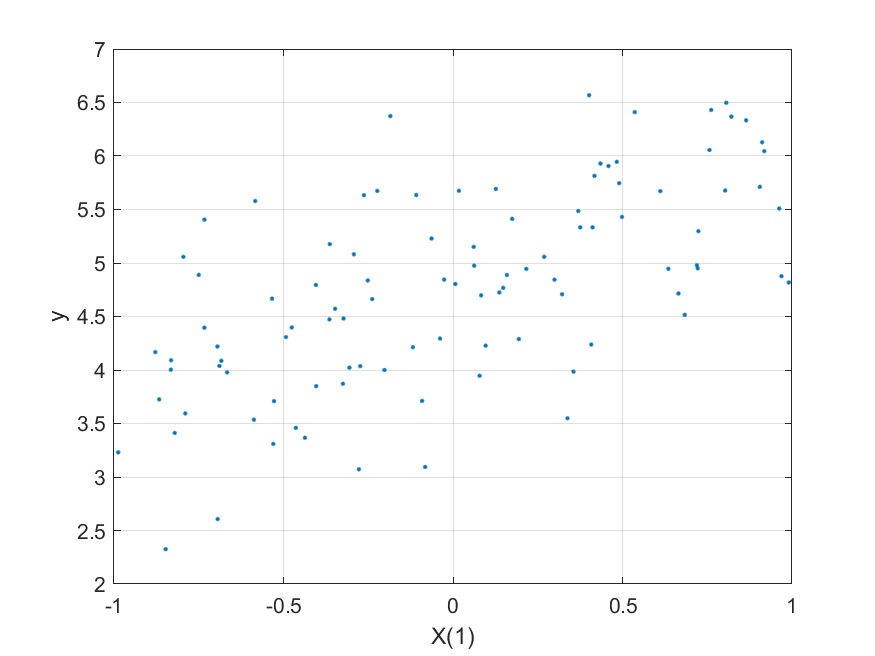

Source data for this figure (header and first rows):
-0.84745, 0.6626, -0.59241, -0.53325, -0.64668, 2.3251
0.4173, 0.5805, 0.9867, -0.2778, 0.02736, 5.814
-0.5302, 0.4254, -0.8127, 0.2669, 0.09694, 3.309
-0.2022, -0.0548, 0.3012, 0.9722, -0.6694, 4
-0.4637, 0.4172, -0.5696, -0.5857, -0.01221, 3.459
0.665, 0.9161, -0.5122, 0.5142, 0.07024, 4.715
0.9908, 0.01155, -0.3206, 0.7727, -0.6024, 4.818
0.2995, -0.3899, -0.6043, -0.05554, 0.2463, 4.844
0.4079, 0.5796, 0.01367, -0.6822, -0.9474, 4.238
0.8646, -0.5272, 0.9015, 0.6218, -0.3624, 6.333
0.3753, -0.5314, -0.2108, -0.04698, 0.066, 5.333
0.1367, -0.0706, 0.1689, -0.7674, -0.3464, 4.724
-0.2383, 0.2388, 0.2131, 0.7514, 0.2044, 4.662
0.2692, 0.2307, 0.4293, 0.2704, -0.2761, 5.058
-0.2735, -0.7548, -0.1969, -0.8054, -0.7302, 4.036
-0.1848, -0.7524, 0.7174, 0.8169, 0.8276, 6.373
-0.2626, -0.4311, 0.841, -0.93, 0.2811, 5.633
-0.0632, 0.4715, 0.5017, -0.9205, 0.3175, 5.228
0.006828, -0.1774, -0.4288, 0.9771, 0.3507, 4.804
0.8211, 0.658, 0.5936, 0.3724, 0.4891, 6.368
-0.5871, 0.8702, -0.7145, -0.2466, 0.6844, 3.536
-0.3228, -0.2019, 0.0091, 0.008648, 0.03331, 4.481
0.1482, -0.8956, 0.2214, 0.527, -0.6963, 4.768
-0.02613, 0.1424, 0.4076, -0.9022, -0.2387, 4.845
-0.4756, 0.4953, -0.2333, 0.4519, 0.642, 4.397
0.1592, -0.3595, 0.4574, 0.4027, -0.6573, 4.888
0.7567, -0.01413, 0.7746, -0.08222, -0.3401, 6.056
-0.8781, -0.5567, -0.8883, 0.1646, 0.9329, 4.167
-0.1182, 0.8786, -0.7236, -0.3218, 0.6126, 4.213
-0.8315, -0.03539, 0.7261, -0.6587, -0.5556, 4.091
0.1265, 0.07999, -0.1565, -0.2016, 0.9996, 5.692
0.07862, -0.5579, -0.1774, 0.8396, -0.8725, 3.946
0.5361, -0.8081, 0.9183, -0.5479, -0.149, 6.409
-0.5338, -0.8797, 0.5005, -0.278, -0.1913, 4.667
0.1747, 0.639, 0.962, -0.3509, -0.1994, 5.413
-0.08205, 0.543, -0.533, -0.8328, -0.7762, 3.094
0.722, -0.6086, -0.8075, 0.02533, -0.1514, 4.95
0.3217, 0.7902, -0.2308, 0.6657, 0.2271, 4.708
-0.2922, 0.3686, 0.0005451, 0.8092, 0.9761, 5.081
-0.3056, 0.3137, 0.1405, 0.4472, -0.5602, 4.022
-0.4926, 0.9808, 0.9533, -0.234, -0.2918, 4.308
0.9051, -0.9326, -0.01429, -0.404, -0.4675, 5.712
-0.4036, -0.1515, -0.1982, 0.3834, -0.417, 3.849
-0.6832, -0.02003, 0.99, 0.7609, -0.6232, 4.086
-0.2774, 0.167, -0.478, 0.8491, -0.9543, 3.072
0.4833, -0.8335, 0.3306, -0.8375, -0.1012, 5.945
0.4118, 0.3203, 0.9285, -0.03465, -0.5127, 5.333
0.4018, -0.8954, 0.3423, -0.7435, 0.7375, 6.568
-0.9876, 0.1137, -0.4017, -0.4942, 0.05722, 3.23
-0.2513, 0.424, 0.06225, 0.7679, 0.8283, 4.837
0.803, -0.02418, -0.9971, -0.6075, 0.9479, 5.677
-0.3633, 0.2352, 0.7676, -0.7573, 0.1709, 5.176
0.1942, -0.5724, -0.1912, 0.08739, -0.7621, 4.289
-0.4044, 0.2913, -0.3976, -0.3708, 0.8531, 4.795
-0.75, -0.2387, 0.9012, -0.2359, 0.1871, 4.889
-0.2233, -0.7926, -0.0787, 0.5831, 0.7672, 5.673
0.6354, -0.245, -0.4247, 0.6784, -0.151, 4.946
0.9624, -0.4743, -0.8307, 0.3605, 0.2145, 5.51
0.724, -0.5174, 0.1644, -0.1662, -0.8585, 5.298
-0.8324, 0.2459, -0.6939, 0.2858, 0.8495, 4.003
-0.3246, 0.04586, -0.8538, -0.5718, 0.2842, 3.871
... 39 more rows
